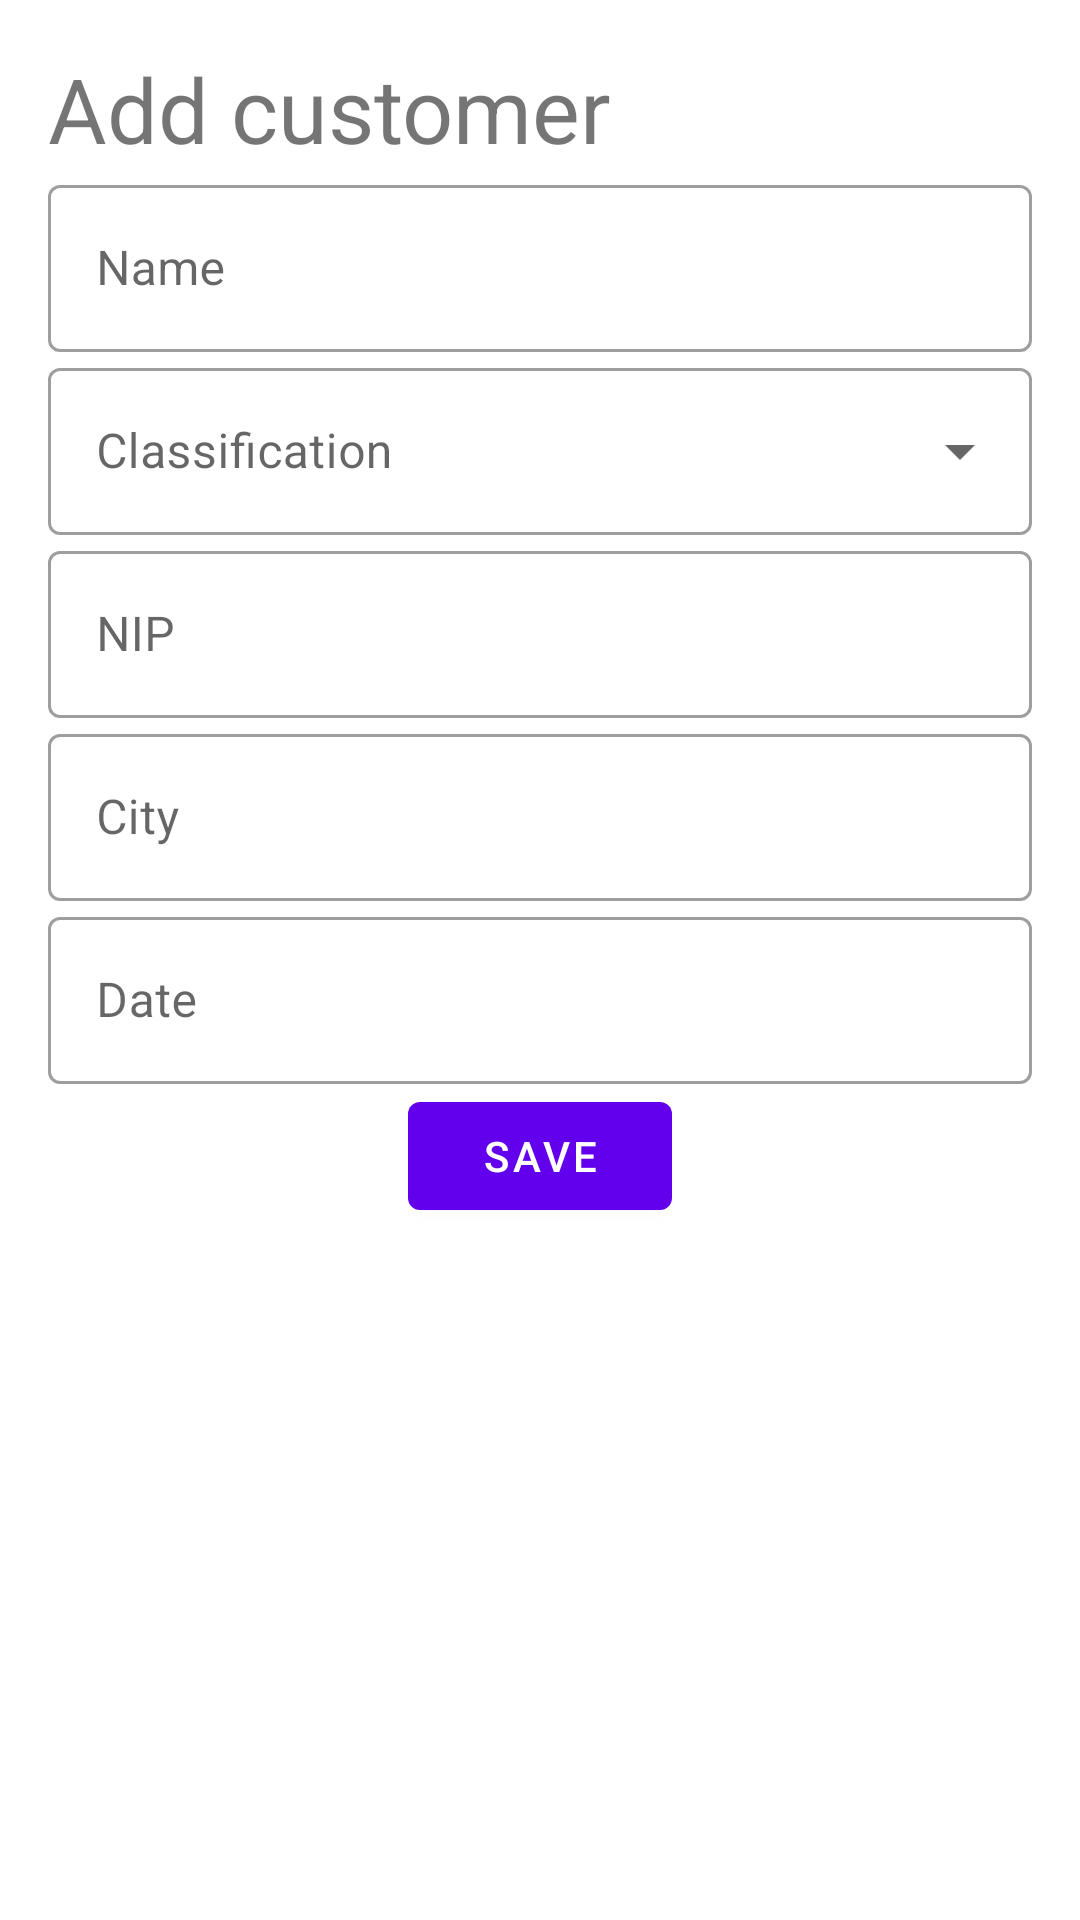

Here is an Android app screen rendered from its layout file. Give the layout XML and the strings, colors and styles it references.
<!-- AndroidManifest.xml: application theme Theme.Customers -->
<!-- res/layout/add_edit_customer_fragment.xml -->
<?xml version="1.0" encoding="utf-8"?>
<layout xmlns:android="http://schemas.android.com/apk/res/android">

    <LinearLayout
        android:layout_width="match_parent"
        android:layout_height="match_parent"
        android:orientation="vertical"
        android:padding="16dp">

        <com.google.android.material.textview.MaterialTextView
            android:id="@+id/text_view_title"
            android:layout_width="wrap_content"
            android:layout_height="wrap_content"
            android:text="Add customer"
            android:textSize="30dp"/>

        <com.google.android.material.textfield.TextInputLayout
            style="@style/Widget.MaterialComponents.TextInputLayout.OutlinedBox"
            android:layout_width="match_parent"
            android:layout_height="wrap_content"
            android:hint="Name">

            <com.google.android.material.textfield.TextInputEditText
                android:id="@+id/edit_text_name"
                android:layout_width="match_parent"
                android:layout_height="wrap_content" />

        </com.google.android.material.textfield.TextInputLayout>

        <com.google.android.material.textfield.TextInputLayout
            android:id="@+id/auto_complete_text_view"
            style="@style/Widget.MaterialComponents.TextInputLayout.OutlinedBox.ExposedDropdownMenu"
            android:layout_width="match_parent"
            android:layout_height="wrap_content"
            android:hint="Classification">

            <AutoCompleteTextView
                android:id="@+id/spinner_text_view"
                android:layout_width="match_parent"
                android:layout_height="match_parent"
                android:inputType="none" />

        </com.google.android.material.textfield.TextInputLayout>

        <com.google.android.material.textfield.TextInputLayout
            style="@style/Widget.MaterialComponents.TextInputLayout.OutlinedBox"
            android:layout_width="match_parent"
            android:layout_height="wrap_content"
            android:hint="NIP">

            <com.google.android.material.textfield.TextInputEditText
                android:id="@+id/edit_text_nip"
                android:layout_width="match_parent"
                android:layout_height="wrap_content"
                android:inputType="number"/>

        </com.google.android.material.textfield.TextInputLayout>

        <com.google.android.material.textfield.TextInputLayout
            style="@style/Widget.MaterialComponents.TextInputLayout.OutlinedBox"
            android:layout_width="match_parent"
            android:layout_height="wrap_content"
            android:hint="City">

            <com.google.android.material.textfield.TextInputEditText
                android:id="@+id/edit_text_city"
                android:layout_width="match_parent"
                android:layout_height="wrap_content"
                android:inputType="text"/>

        </com.google.android.material.textfield.TextInputLayout>

        <com.google.android.material.textfield.TextInputLayout
            style="@style/Widget.MaterialComponents.TextInputLayout.OutlinedBox"
            android:layout_width="match_parent"
            android:layout_height="wrap_content"
            android:hint="Date">

            <com.google.android.material.textfield.TextInputEditText
                android:id="@+id/edit_text_date"
                android:layout_width="match_parent"
                android:layout_height="wrap_content"
                android:inputType="date"/>

        </com.google.android.material.textfield.TextInputLayout>

        <com.google.android.material.button.MaterialButton
            android:id="@+id/button_save"
            android:layout_width="wrap_content"
            android:layout_height="wrap_content"
            android:layout_gravity="center"
            android:text="Save" />

        <com.google.android.material.button.MaterialButton
            android:id="@+id/button_delete"
            android:layout_width="wrap_content"
            android:layout_height="wrap_content"
            android:layout_gravity="center"
            android:visibility="gone"
            android:text="Delete" />
    </LinearLayout>
</layout>
<!-- resources referenced by this layout -->
<resources>
  <style name="Theme.Customers" parent="Theme.MaterialComponents.DayNight.DarkActionBar">
          
          <item name="colorPrimary">@color/purple_500</item>
          <item name="colorPrimaryVariant">@color/purple_700</item>
          <item name="colorOnPrimary">@color/white</item>
          
          <item name="colorSecondary">@color/teal_200</item>
          <item name="colorSecondaryVariant">@color/teal_700</item>
          <item name="colorOnSecondary">@color/black</item>
          
          <item name="android:statusBarColor" tools:targetApi="l">?attr/colorPrimaryVariant</item>
          
      </style>
  <!-- not gathered from this repository: default colours our renderer supplied (Android Studio template values) -->
  <color name="purple_500">#FF6200EE</color>
  <color name="purple_700">#FF3700B3</color>
  <color name="teal_200">#FF03DAC5</color>
  <color name="teal_700">#FF018786</color>
  <color name="black">#FF000000</color>
  <color name="white">#FFFFFFFF</color>
</resources>
